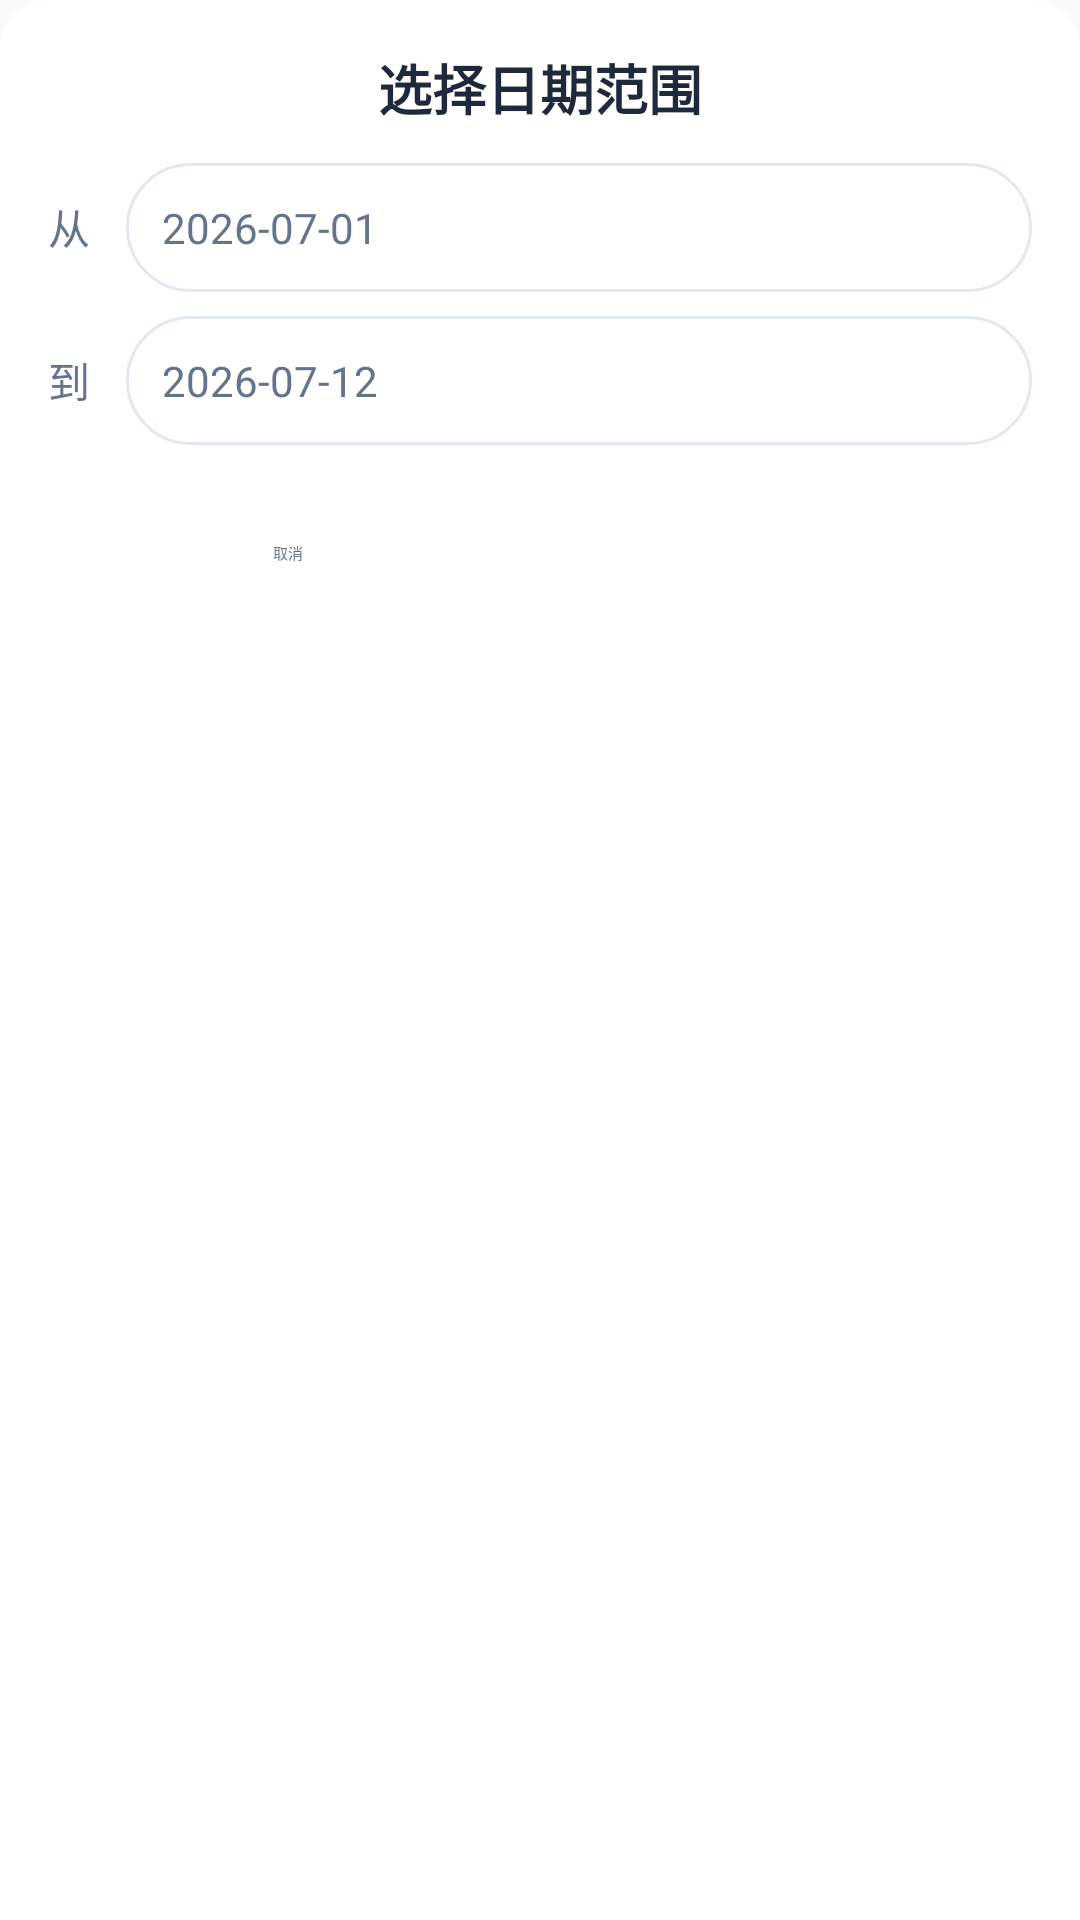

Produce the Android XML layout that renders to this screen, including the resource entries it uses.
<!-- AndroidManifest.xml: application theme Theme.AppCompat.Light -->
<!-- res/layout/bottom_sheet_date_picker.xml -->
<?xml version="1.0" encoding="utf-8"?>
<LinearLayout xmlns:android="http://schemas.android.com/apk/res/android"
    android:layout_width="match_parent"
    android:layout_height="wrap_content"
    android:orientation="vertical"
    android:padding="@dimen/padding_page"
    android:background="@drawable/bg_card_top_rounded">

    <TextView
        android:layout_width="match_parent"
        android:layout_height="wrap_content"
        android:text="选择日期范围"
        style="@style/TextTitle"
        android:gravity="center"
        android:layout_marginBottom="@dimen/space_item" />

    
    <LinearLayout
        android:layout_width="match_parent"
        android:layout_height="wrap_content"
        android:orientation="horizontal"
        android:gravity="center_vertical">

        <TextView
            android:layout_width="wrap_content"
            android:layout_height="wrap_content"
            android:text="从"
            style="@style/TextBody" />

        <TextView
            android:id="@+id/tv_start_date"
            android:layout_width="0dp"
            android:layout_height="wrap_content"
            android:layout_weight="1"
            android:text="2026-07-01"
            style="@style/TextBody"
            android:padding="12dp"
            android:background="@drawable/bg_input"
            android:layout_marginStart="12dp" />

    </LinearLayout>

    <LinearLayout
        android:layout_width="match_parent"
        android:layout_height="wrap_content"
        android:orientation="horizontal"
        android:gravity="center_vertical"
        android:layout_marginTop="@dimen/space_small">

        <TextView
            android:layout_width="wrap_content"
            android:layout_height="wrap_content"
            android:text="到"
            style="@style/TextBody" />

        <TextView
            android:id="@+id/tv_end_date"
            android:layout_width="0dp"
            android:layout_height="wrap_content"
            android:layout_weight="1"
            android:text="2026-07-12"
            style="@style/TextBody"
            android:padding="12dp"
            android:background="@drawable/bg_input"
            android:layout_marginStart="12dp" />

    </LinearLayout>

    <LinearLayout
        android:layout_width="match_parent"
        android:layout_height="wrap_content"
        android:orientation="horizontal"
        android:layout_marginTop="@dimen/space_item">

        <Button
            android:id="@+id/btn_cancel_date"
            android:layout_width="0dp"
            android:layout_height="wrap_content"
            android:layout_weight="1"
            android:text="取消"
            style="@style/ButtonSecondary"
            android:layout_marginEnd="8dp" />

        <Button
            android:id="@+id/btn_confirm_date"
            android:layout_width="0dp"
            android:layout_height="wrap_content"
            android:layout_weight="1"
            android:text="确认"
            style="@style/ButtonPrimary" />

    </LinearLayout>

</LinearLayout>
<!-- resources referenced by this layout -->
<resources>
  <dimen name="padding_page">16dp</dimen>
  <dimen name="space_item">12dp</dimen>
  <dimen name="space_small">8dp</dimen>
  <!-- drawable bg_card_top_rounded (drawable) -->
  <?xml version="1.0" encoding="utf-8"?>
  <shape xmlns:android="http://schemas.android.com/apk/res/android">
      <solid android:color="@color/bg_card" />
      <corners android:topLeftRadius="16dp" android:topRightRadius="16dp" />
  </shape>
  <!-- drawable bg_input (drawable) -->
  <?xml version="1.0" encoding="utf-8"?>
  <shape xmlns:android="http://schemas.android.com/apk/res/android">
      <solid android:color="@color/surface" />
      <stroke android:width="1dp" android:color="@color/divider" />
      <corners android:radius="24dp" />
  </shape>
  <style name="ButtonPrimary" parent="Widget.MaterialComponents.Button">
          <item name="android:backgroundTint">@color/primary</item>
          <item name="android:textColor">@color/surface</item>
      </style>
  <style name="ButtonSecondary" parent="Widget.MaterialComponents.Button">
          <item name="android:backgroundTint">@color/surface</item>
          <item name="android:textColor">@color/text_secondary</item>
      </style>
  <style name="TextBody">
          <item name="android:textSize">14sp</item>
          <item name="android:textColor">@color/text_secondary</item>
      </style>
  <style name="TextTitle">
          <item name="android:textSize">18sp</item>
          <item name="android:textStyle">bold</item>
          <item name="android:textColor">@color/text_primary</item>
      </style>
  <color name="bg_card">#FFFFFF</color>
  <color name="surface">#FFFFFF</color>
  <color name="divider">#E2E8F0</color>
  <color name="primary">#4F46E5</color>
  <color name="text_secondary">#64748B</color>
  <color name="text_primary">#1E293B</color>
</resources>
